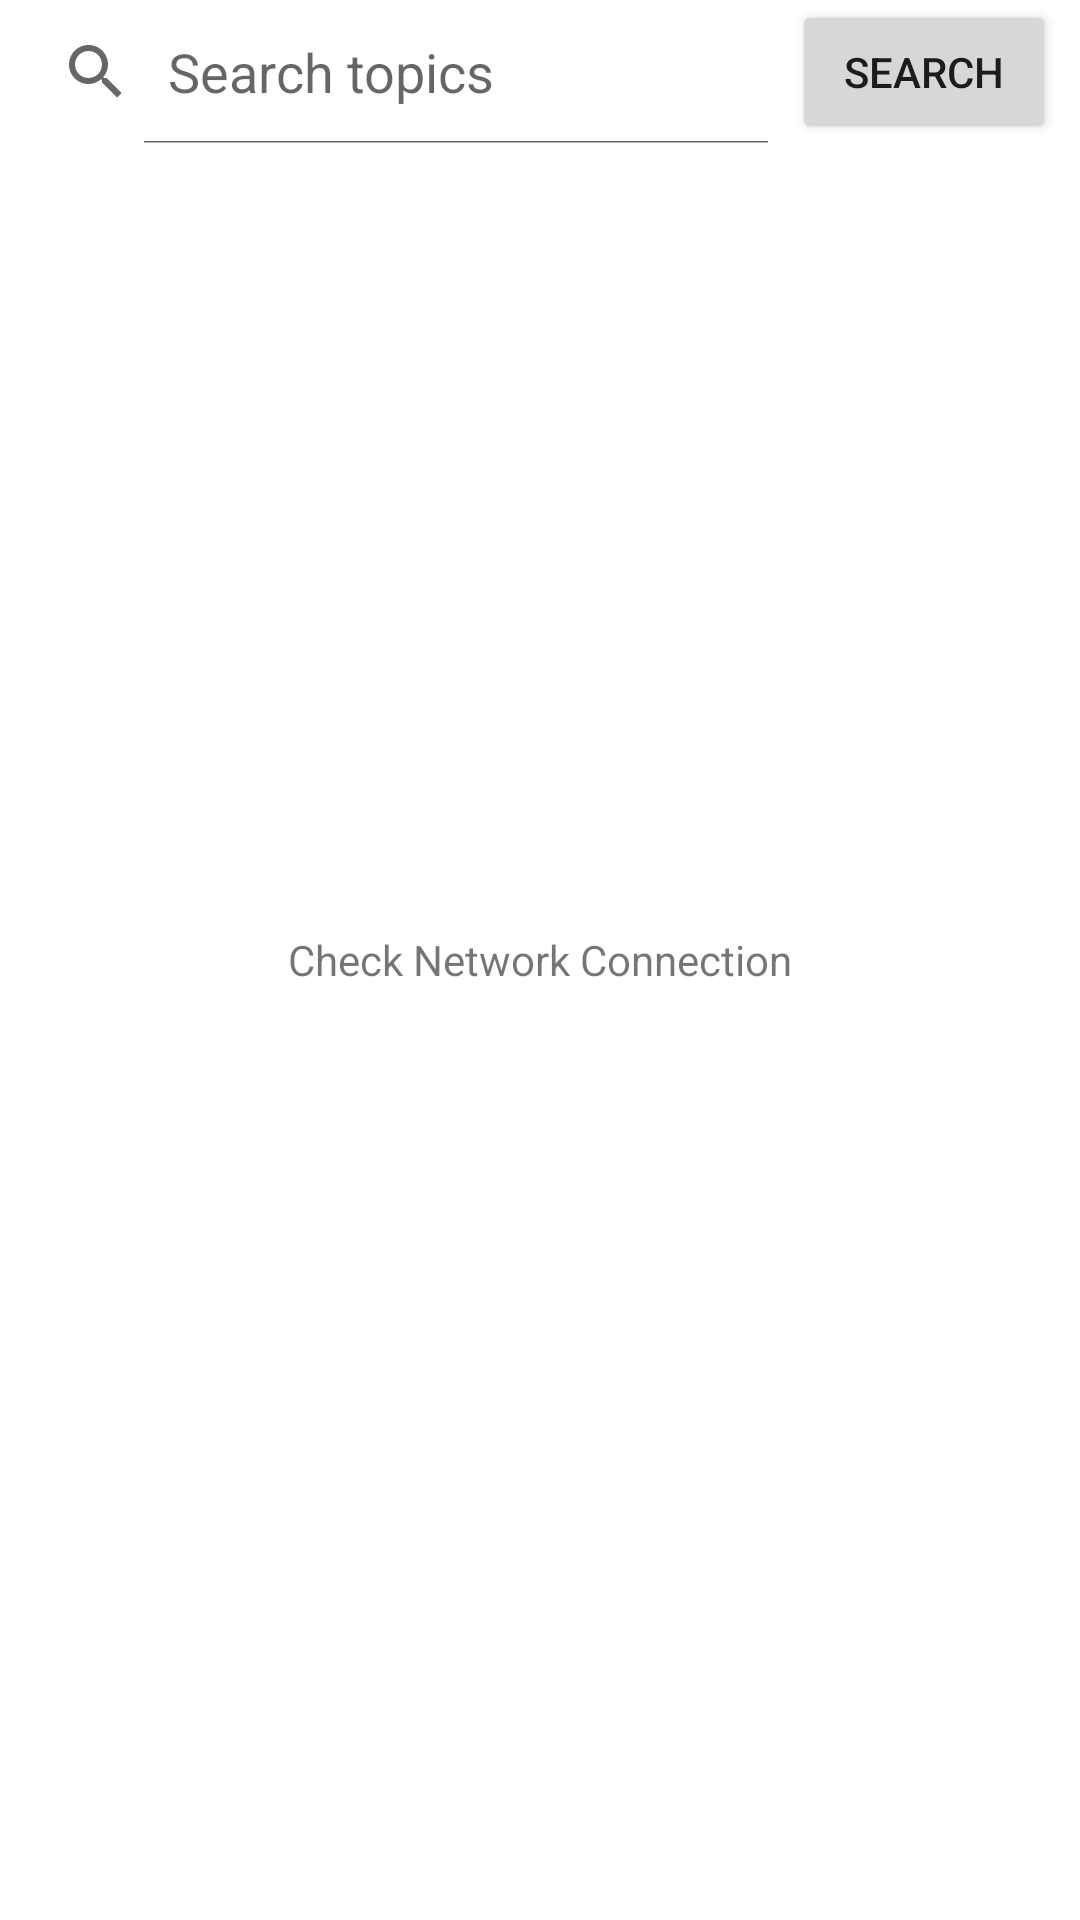

This screen was rendered from an Android layout file. Write that file and the resources it references.
<!-- AndroidManifest.xml: application theme Theme.BItShorts -->
<!-- res/layout/activity_main.xml -->
<?xml version="1.0" encoding="utf-8"?>
<RelativeLayout xmlns:android="http://schemas.android.com/apk/res/android"
    xmlns:app="http://schemas.android.com/apk/res-auto"
    xmlns:tools="http://schemas.android.com/tools"
    android:layout_width="match_parent"
    android:layout_height="match_parent"
    tools:context=".MainActivity" >

    <LinearLayout
        android:layout_width="match_parent"
        android:layout_height="match_parent"
        android:orientation="vertical">

        <LinearLayout
            android:id="@+id/searchSection"
            android:layout_width="match_parent"
            android:layout_height="wrap_content"
            android:layout_marginRight="8dp"
            android:orientation="horizontal">

            <SearchView
                android:id="@+id/search_view_field"
                android:layout_width="0dp"
                android:layout_height="wrap_content"
                android:layout_weight="1"
                android:iconifiedByDefault="false"
                android:queryHint="@string/search_view_hint"
                tools:queryHint="@string/search_view_hint" />

            <Button
                android:id="@+id/search_button"
                android:layout_width="wrap_content"
                android:layout_height="wrap_content"
                android:text="search" />
        </LinearLayout>

        <ListView
            android:id="@+id/list"
            android:layout_width="match_parent"
            android:layout_height="match_parent"
            android:divider="@null"
            android:dividerHeight="0dp"
            android:orientation="vertical"
            android:footerDividersEnabled="true"
            android:headerDividersEnabled="true"/>

    </LinearLayout>


    <TextView
        android:id="@+id/empty_view"
        android:layout_width="wrap_content"
        android:layout_height="wrap_content"
        android:layout_centerInParent="true"
        android:text="Check Network Connection" />

    <ProgressBar
        android:id="@+id/loading_spinner"
        style="?android:attr/progressBarStyle"
        android:layout_width="wrap_content"
        android:layout_height="wrap_content"
        android:layout_alignWithParentIfMissing="false"
        android:layout_centerInParent="true" />
</RelativeLayout>
<!-- resources referenced by this layout -->
<resources>
  <string name="search_view_hint">Search topics</string>
  <style name="Theme.BItShorts" parent="Theme.MaterialComponents.DayNight.DarkActionBar">
          
          <item name="colorPrimary">@color/purple_500</item>
          <item name="colorPrimaryVariant">@color/purple_700</item>
          <item name="colorOnPrimary">@color/white</item>
          
          <item name="colorSecondary">@color/teal_200</item>
          <item name="colorSecondaryVariant">@color/teal_700</item>
          <item name="colorOnSecondary">@color/black</item>
          
          <item name="android:statusBarColor" tools:targetApi="l">?attr/colorPrimaryVariant</item>
          
      </style>
  <!-- not gathered from this repository: default colours our renderer supplied (Android Studio template values) -->
  <color name="purple_500">#FF6200EE</color>
  <color name="purple_700">#FF3700B3</color>
  <color name="teal_200">#FF03DAC5</color>
  <color name="teal_700">#FF018786</color>
  <color name="black">#FF000000</color>
  <color name="white">#FFFFFFFF</color>
</resources>
